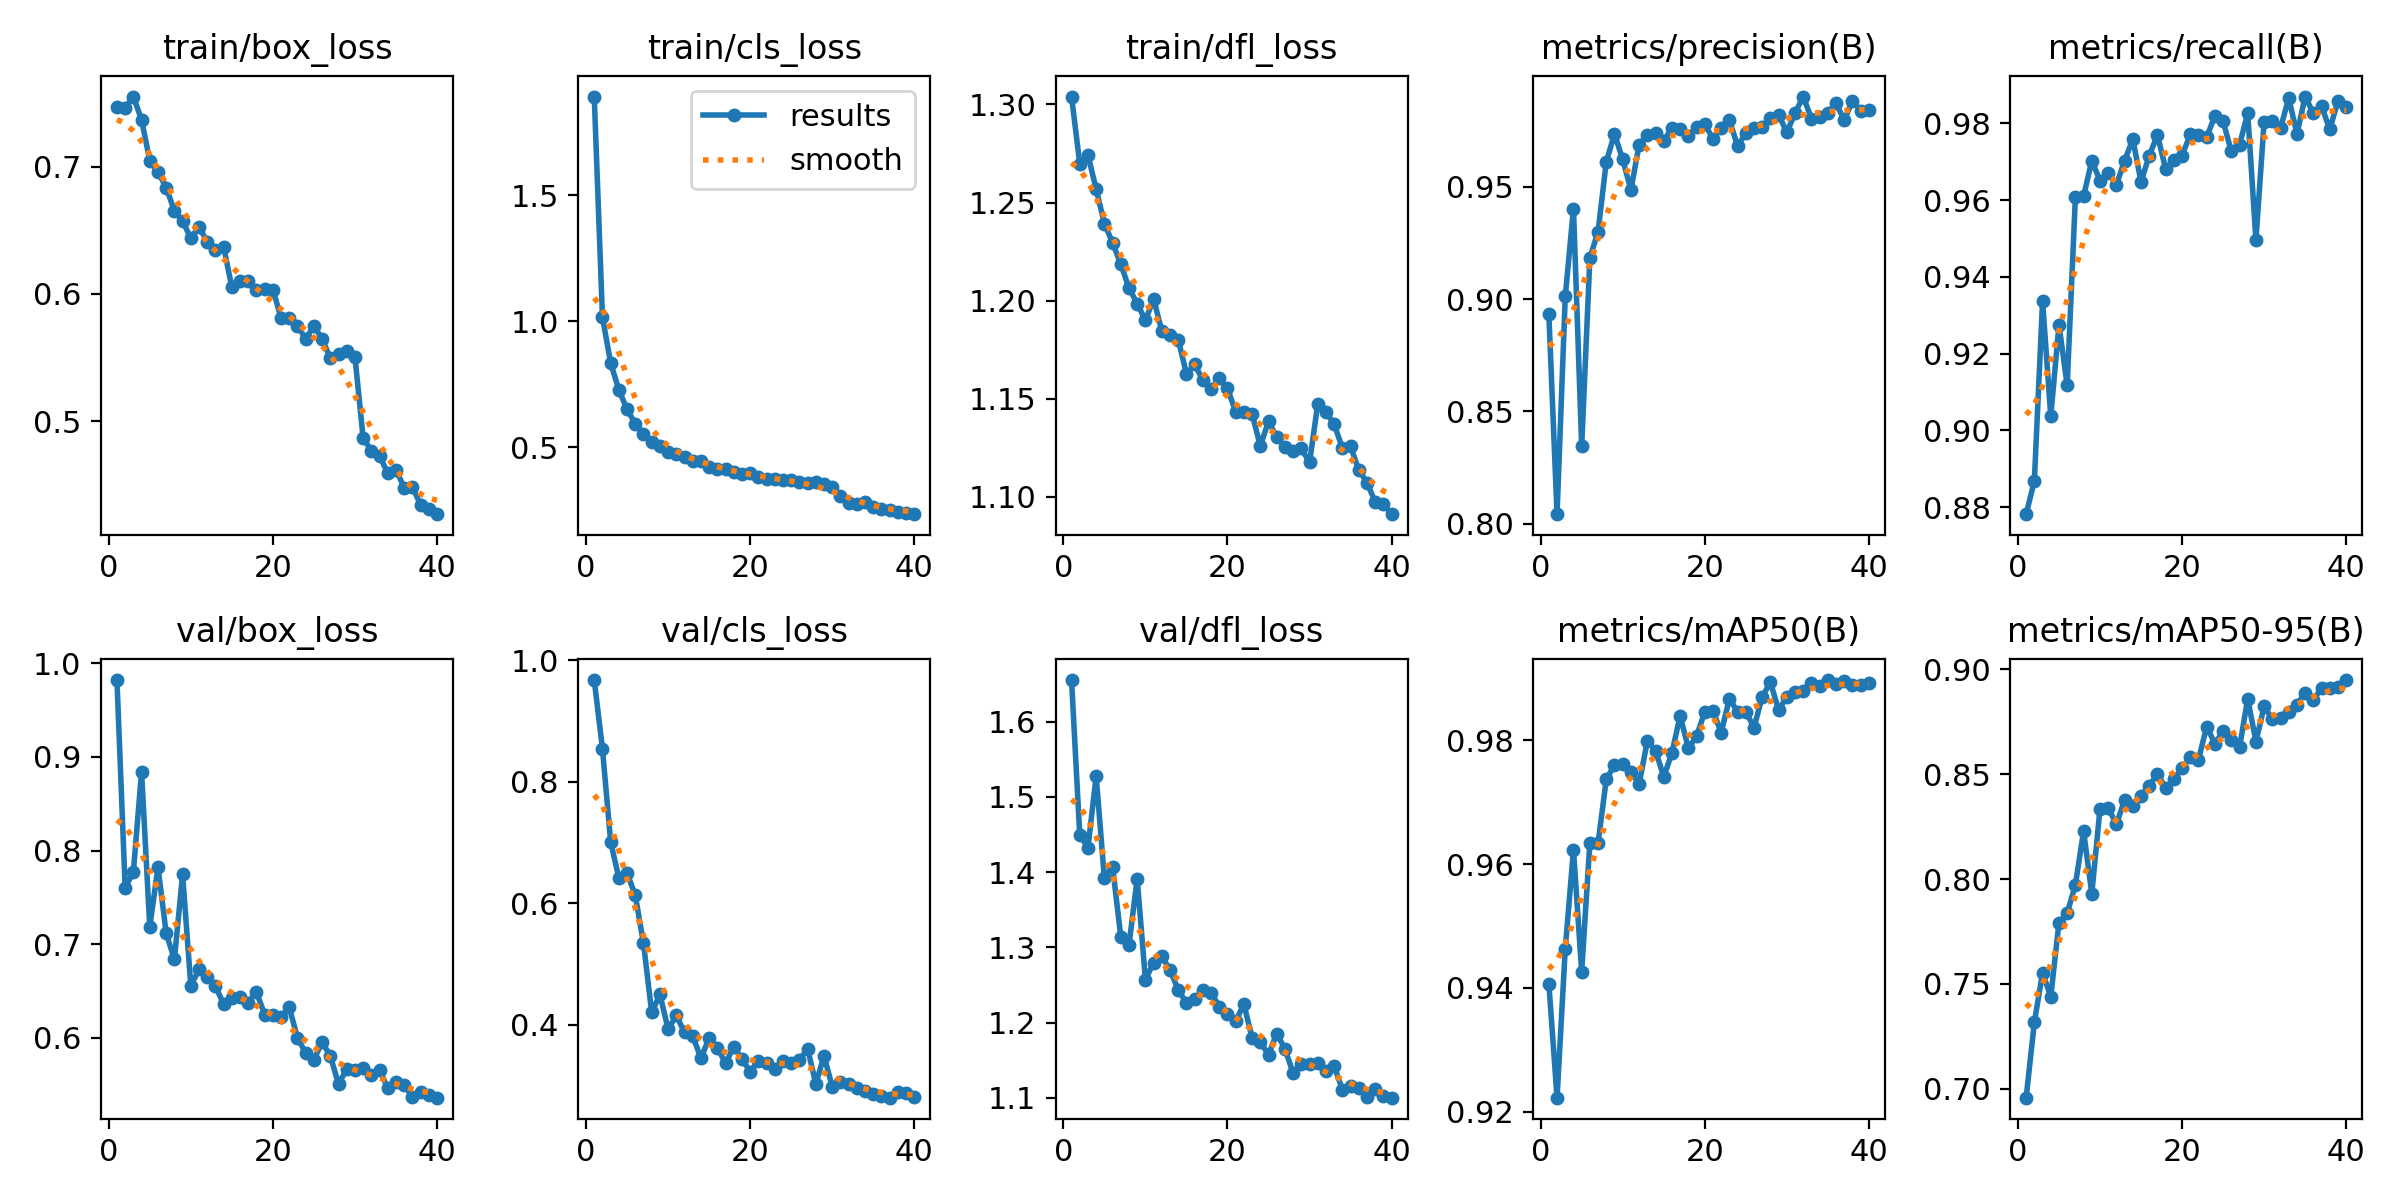

Source data for this figure (header and first rows):
epoch, time, train/box_loss, train/cls_loss, train/dfl_loss, metrics/precision(B), metrics/recall(B), metrics/mAP50(B), metrics/mAP50-95(B), val/box_loss, val/cls_loss, val/dfl_loss, lr/pg0, lr/pg1, lr/pg2
1, 1158, 0.7465, 1.892, 1.304, 0.8932, 0.8781, 0.9407, 0.6956, 0.9821, 0.9678, 1.655, 0.0003321, 0.0003321, 0.0003321
2, 1324, 0.7461, 1.017, 1.27, 0.8043, 0.8868, 0.9223, 0.7316, 0.7601, 0.8545, 1.449, 0.0006489, 0.0006489, 0.0006489
3, 1493, 0.7551, 0.8345, 1.274, 0.9012, 0.9336, 0.9463, 0.7552, 0.7772, 0.7009, 1.432, 0.0009493, 0.0009493, 0.0009493
4, 1659, 0.7368, 0.7275, 1.257, 0.9402, 0.9037, 0.9624, 0.7439, 0.884, 0.6418, 1.527, 0.0009258, 0.0009258, 0.0009258
5, 1828, 0.7047, 0.6506, 1.239, 0.8345, 0.9275, 0.9426, 0.7792, 0.7184, 0.6499, 1.392, 0.000901, 0.000901, 0.000901
6, 1995, 0.6958, 0.5938, 1.23, 0.9183, 0.9117, 0.9635, 0.7837, 0.7822, 0.6132, 1.407, 0.0008762, 0.0008762, 0.0008762
7, 2162, 0.6836, 0.5532, 1.219, 0.93, 0.9607, 0.9634, 0.7973, 0.7116, 0.5344, 1.314, 0.0008515, 0.0008515, 0.0008515
8, 2329, 0.6653, 0.5222, 1.206, 0.9611, 0.961, 0.9737, 0.8228, 0.6837, 0.4203, 1.303, 0.0008268, 0.0008268, 0.0008268
9, 2492, 0.657, 0.5053, 1.199, 0.9735, 0.9702, 0.976, 0.793, 0.7746, 0.4502, 1.391, 0.000802, 0.000802, 0.000802
10, 2656, 0.644, 0.4806, 1.19, 0.9621, 0.9651, 0.9761, 0.8335, 0.6556, 0.3928, 1.257, 0.0007772, 0.0007772, 0.0007772
11, 2818, 0.6527, 0.475, 1.201, 0.9485, 0.9671, 0.975, 0.8339, 0.6729, 0.4153, 1.28, 0.0007525, 0.0007525, 0.0007525
12, 2980, 0.641, 0.4597, 1.184, 0.9687, 0.964, 0.973, 0.8262, 0.6649, 0.3875, 1.288, 0.0007277, 0.0007277, 0.0007277
13, 3143, 0.6346, 0.4464, 1.182, 0.973, 0.9702, 0.9799, 0.8377, 0.6551, 0.3811, 1.27, 0.000703, 0.000703, 0.000703
14, 3307, 0.6371, 0.447, 1.18, 0.9739, 0.9759, 0.9784, 0.8349, 0.6358, 0.3453, 1.244, 0.0006783, 0.0006783, 0.0006783
15, 3468, 0.6051, 0.4229, 1.163, 0.9702, 0.9647, 0.9741, 0.8397, 0.6425, 0.3781, 1.226, 0.0006535, 0.0006535, 0.0006535
16, 3628, 0.61, 0.4144, 1.167, 0.9763, 0.9716, 0.978, 0.8446, 0.643, 0.3625, 1.231, 0.0006287, 0.0006287, 0.0006287
17, 3789, 0.6103, 0.4149, 1.16, 0.9757, 0.9769, 0.984, 0.8501, 0.6376, 0.3365, 1.243, 0.000604, 0.000604, 0.000604
18, 3953, 0.603, 0.403, 1.155, 0.9724, 0.9681, 0.9787, 0.8433, 0.6488, 0.3639, 1.24, 0.0005793, 0.0005793, 0.0005793
19, 4114, 0.6042, 0.3959, 1.16, 0.9767, 0.9705, 0.9807, 0.8477, 0.6248, 0.3435, 1.221, 0.0005545, 0.0005545, 0.0005545
20, 4274, 0.6034, 0.3989, 1.155, 0.9778, 0.9716, 0.9846, 0.853, 0.6244, 0.323, 1.212, 0.0005297, 0.0005297, 0.0005297
21, 4435, 0.5811, 0.3817, 1.143, 0.9713, 0.9771, 0.9848, 0.8584, 0.6218, 0.3404, 1.202, 0.000505, 0.000505, 0.000505
22, 4596, 0.5811, 0.3748, 1.143, 0.9759, 0.9771, 0.9813, 0.857, 0.6323, 0.3373, 1.224, 0.0004802, 0.0004802, 0.0004802
23, 4756, 0.575, 0.3751, 1.142, 0.9796, 0.9763, 0.9867, 0.8728, 0.5997, 0.327, 1.18, 0.0004555, 0.0004555, 0.0004555
24, 4917, 0.5646, 0.3688, 1.126, 0.9681, 0.982, 0.9847, 0.8646, 0.5837, 0.3411, 1.174, 0.0004307, 0.0004307, 0.0004307
25, 5079, 0.5748, 0.3686, 1.138, 0.9737, 0.9805, 0.9847, 0.8705, 0.5766, 0.3366, 1.158, 0.000406, 0.000406, 0.000406
26, 5240, 0.5646, 0.3613, 1.13, 0.9763, 0.9727, 0.9821, 0.8665, 0.5952, 0.3418, 1.185, 0.0003813, 0.0003813, 0.0003813
27, 5399, 0.5494, 0.3591, 1.125, 0.9765, 0.9744, 0.987, 0.8629, 0.5806, 0.3605, 1.165, 0.0003565, 0.0003565, 0.0003565
28, 5560, 0.5526, 0.3611, 1.123, 0.9807, 0.9826, 0.9894, 0.886, 0.5504, 0.3027, 1.133, 0.0003318, 0.0003318, 0.0003318
29, 5720, 0.5552, 0.3538, 1.125, 0.982, 0.9496, 0.9849, 0.8656, 0.5663, 0.3489, 1.145, 0.000307, 0.000307, 0.000307
30, 5882, 0.5505, 0.3424, 1.118, 0.9742, 0.9804, 0.9871, 0.8824, 0.5653, 0.2982, 1.145, 0.0002823, 0.0002823, 0.0002823
31, 6043, 0.4867, 0.3077, 1.147, 0.9828, 0.9805, 0.9878, 0.8762, 0.5679, 0.3065, 1.146, 0.0002575, 0.0002575, 0.0002575
32, 6205, 0.4765, 0.2808, 1.143, 0.9901, 0.9787, 0.988, 0.8769, 0.5597, 0.3032, 1.136, 0.0002327, 0.0002327, 0.0002327
33, 6365, 0.4726, 0.2742, 1.137, 0.9802, 0.9866, 0.9893, 0.8797, 0.5655, 0.2964, 1.142, 0.000208, 0.000208, 0.000208
34, 6523, 0.459, 0.2816, 1.125, 0.9808, 0.9772, 0.9887, 0.8831, 0.546, 0.2907, 1.111, 0.0001833, 0.0001833, 0.0001833
35, 6683, 0.4618, 0.2619, 1.126, 0.983, 0.987, 0.9898, 0.889, 0.5532, 0.2854, 1.116, 0.0001585, 0.0001585, 0.0001585
36, 6845, 0.4477, 0.2544, 1.114, 0.987, 0.9826, 0.9891, 0.8854, 0.5494, 0.2829, 1.113, 0.0001337, 0.0001337, 0.0001337
37, 7007, 0.4483, 0.253, 1.107, 0.9796, 0.9845, 0.9896, 0.8912, 0.5363, 0.28, 1.101, 0.000109, 0.000109, 0.000109
38, 7169, 0.4341, 0.2437, 1.097, 0.9883, 0.9784, 0.9889, 0.8914, 0.542, 0.289, 1.111, 8.425e-05, 8.425e-05, 8.425e-05
39, 7330, 0.4312, 0.2403, 1.096, 0.9838, 0.9859, 0.9889, 0.8915, 0.5391, 0.2872, 1.103, 5.95e-05, 5.95e-05, 5.95e-05
40, 7492, 0.4268, 0.2347, 1.091, 0.984, 0.9842, 0.9893, 0.895, 0.5359, 0.2805, 1.1, 3.475e-05, 3.475e-05, 3.475e-05
